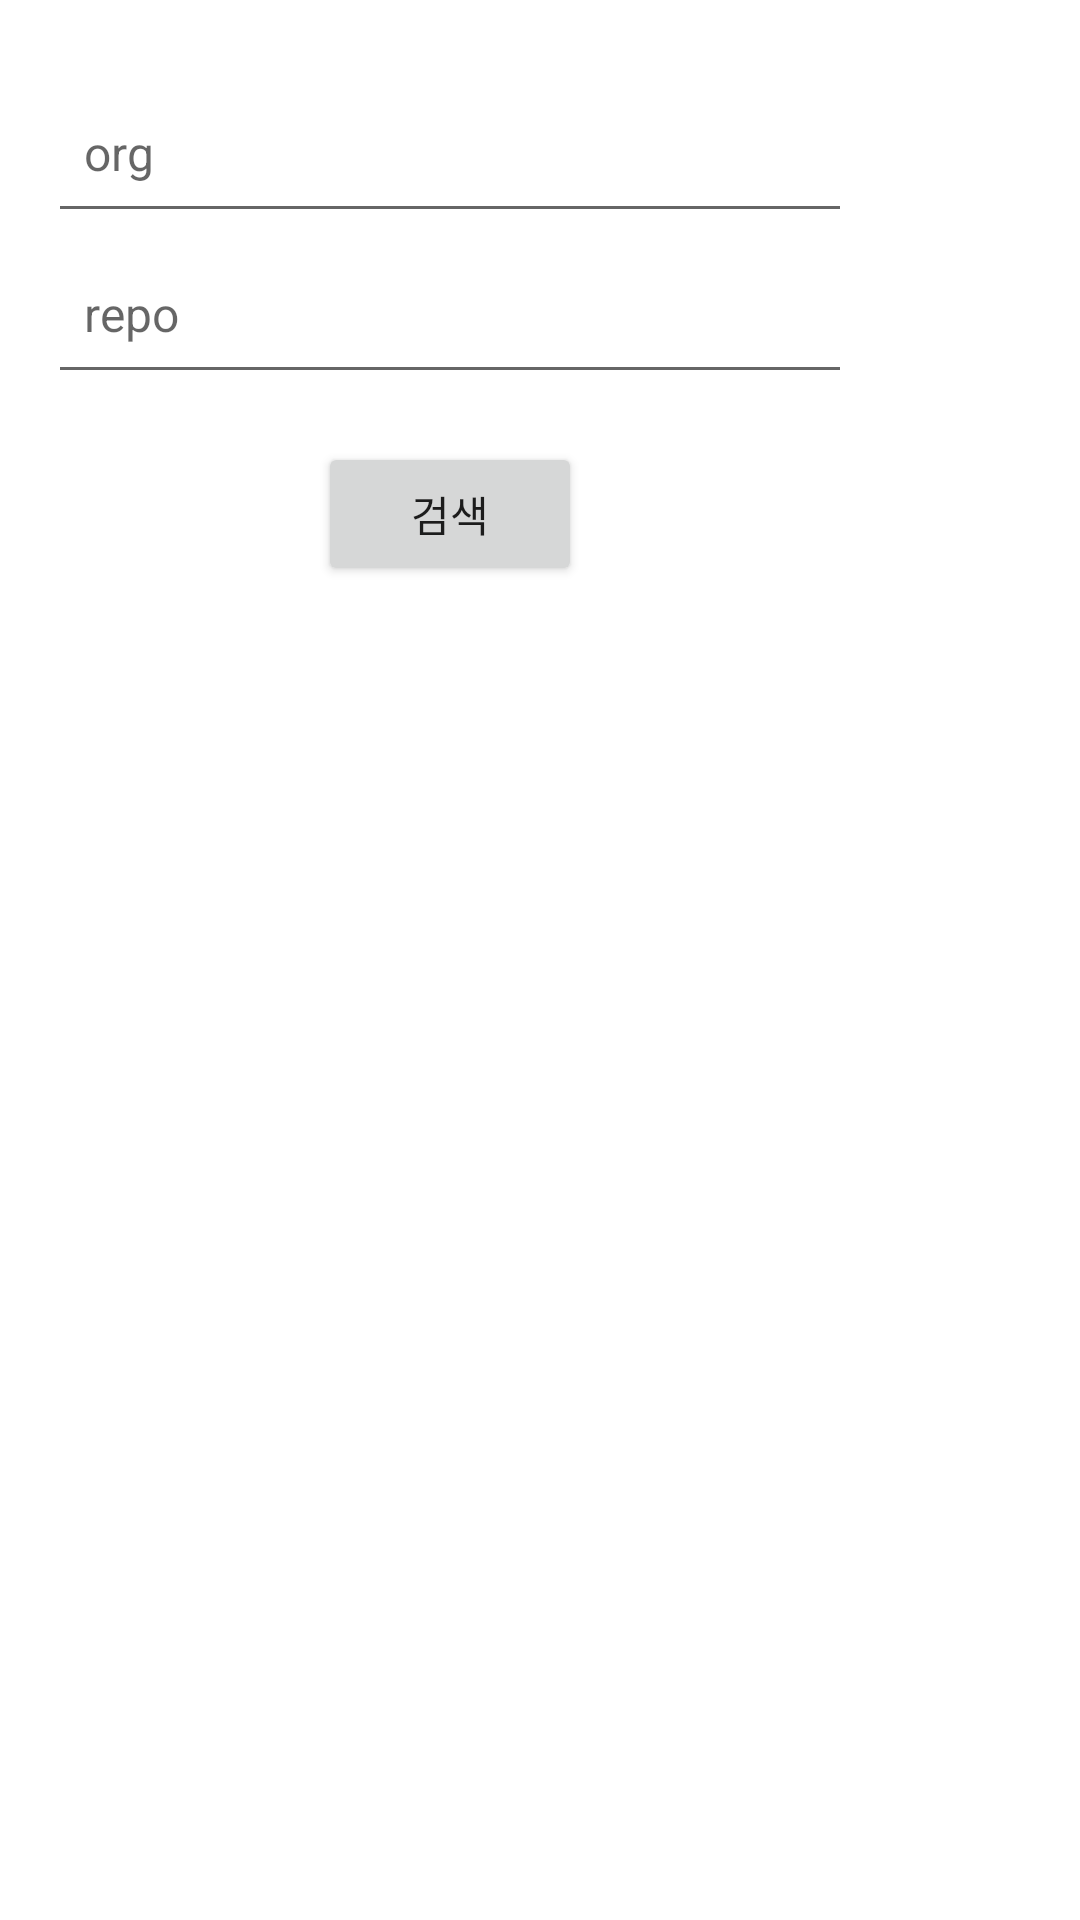

The Android layout XML behind this screen, and the referenced resources:
<!-- AndroidManifest.xml: application theme Theme.ThingsflowAssignment -->
<!-- res/layout/dialog_fragment_search_input.xml -->
<?xml version="1.0" encoding="utf-8"?>
<FrameLayout xmlns:android="http://schemas.android.com/apk/res/android"
    android:layout_width="wrap_content"
    android:layout_height="wrap_content">

    <LinearLayout
        android:layout_width="300dp"
        android:layout_height="wrap_content"
        android:paddingHorizontal="16dp"
        android:paddingVertical="24dp"
        android:orientation="vertical"
        android:gravity="center">

        <EditText
            android:id="@+id/et_org"
            android:layout_width="match_parent"
            android:layout_height="wrap_content"
            android:hint="org"
            android:paddingHorizontal="12dp"
            android:paddingVertical="16dp"
            android:textColor="@color/black"
            android:textSize="16sp"
            />

        <EditText
            android:id="@+id/et_repo"
            android:layout_width="match_parent"
            android:layout_height="wrap_content"
            android:hint="repo"
            android:paddingHorizontal="12dp"
            android:paddingVertical="16dp"
            android:textColor="@color/black"
            android:textSize="16sp"
            />

        <Button
            android:id="@+id/bt_search"
            android:layout_width="wrap_content"
            android:layout_height="wrap_content"
            android:text="검색"
            android:layout_marginTop="16dp"/>


    </LinearLayout>




</FrameLayout>
<!-- resources referenced by this layout -->
<resources>
  <style name="Theme.ThingsflowAssignment" parent="Theme.MaterialComponents.DayNight.DarkActionBar">
          
          <item name="colorPrimary">@color/purple_500</item>
          <item name="colorPrimaryVariant">@color/purple_700</item>
          <item name="colorOnPrimary">@color/white</item>
          
          <item name="colorSecondary">@color/teal_200</item>
          <item name="colorSecondaryVariant">@color/teal_700</item>
          <item name="colorOnSecondary">@color/black</item>
          
          <item name="android:statusBarColor" tools:targetApi="l">?attr/colorPrimaryVariant</item>
          
      </style>
  <!-- not gathered from this repository: default colours our renderer supplied (Android Studio template values) -->
  <color name="purple_500">#FF6200EE</color>
  <color name="purple_700">#FF3700B3</color>
  <color name="teal_200">#FF03DAC5</color>
  <color name="teal_700">#FF018786</color>
  <color name="black">#FF000000</color>
  <color name="white">#FFFFFFFF</color>
</resources>
